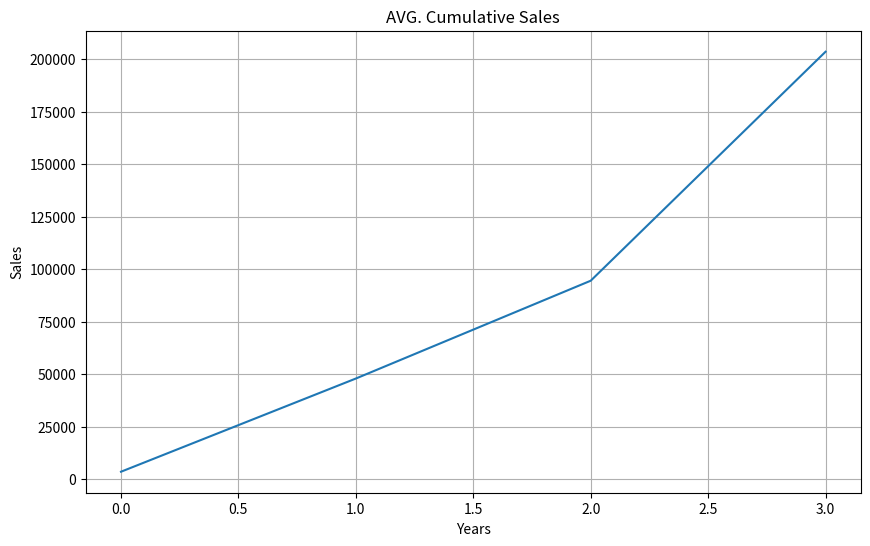

Python code for this plot:
import numpy as np
import matplotlib.pyplot as plt

# Data Structure: Restaurant_ID, 2021, 2022, 2023, 2024
sales_data = np.array([[1, 1200, 4324, 42203, 328723],   #Burger King
              [2, 2323, 42323, 67676, 76773],           #PizzaHut
              [3, 2321, 65768, 86867, 52644],           #Dominoes
              [4, 8797, 51685, 21545, 54795],           #Apple
              [5, 3322, 57754, 14545, 32233]])          #Samsung


print(f"Shape: {sales_data.shape}")
print(f"Size: {sales_data.size}")
print(f"Dimension: {sales_data.ndim}")
print(f"3RD SALES DATA: {sales_data[:1]}\n")
print(f"3RD SALES DATA: {sales_data[1]}\n")
print(f"3RD SALES DATA: {sales_data[:, 1:]}")   #1st column not shown





#Total per Year  
year_total = np.sum(sales_data[:, 1:] , axis = 0)           #0 for column and 1 for rows
print(year_total)

#Total Companies Networth
total_networth = np.sum(sales_data[:,1:], axis = 1)
print(total_networth)

#Minimum sales per Restaurant
mini_sales = np.min(sales_data[:, 1:], axis = 1)
print(mini_sales)

#Maximum sales per Year
max_sales = np.max(sales_data[:,1:], axis = 0)
print(max_sales)

#AVG. sales per Restuarant
avg_sales = np.mean(sales_data[:,1:], axis = 1)
print(avg_sales)

#Cumulative Sales
cum = np.cumsum(sales_data[:,1:], axis = 1)
print(cum)

plt.figure(figsize=(10 , 6))
plt.plot(np.mean(cum, axis = 0))
plt.title("AVG. Cumulative Sales")
plt.xlabel("Years")
plt.ylabel("Sales")
plt.grid(True)
plt.show()
